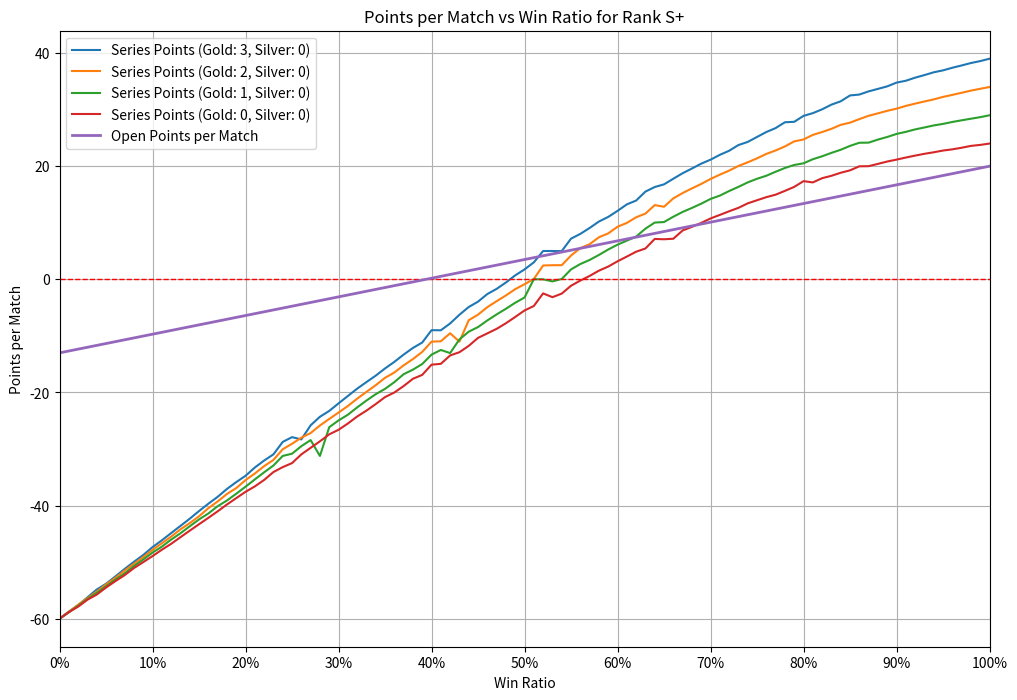

Write Python code to recreate this figure.
import random
import numpy as np

# Open
POINTS_PER_OPEN_WIN = {
    "C-": 20,
    "C": 20,
    "C+": 20,
    "B-": 20,
    "B": 20,
    "B+": 20,
    "A-": 20,
    "A": 20,
    "A+": 20,
    "S": 20,
    "S+": 20,
}
POINTS_PER_OPEN_LOSS = {
    "C-": -3,
    "C": -3,
    "C+": -3,
    "B-": -5,
    "B": -5,
    "B+": -5,
    "A-": -8,
    "A": -8,
    "A+": -8,
    "S": -10,
    "S+": -13,
}

# Series
ENTRY_FEE = {
    "C-": 0,
    "C": -20,
    "C+": -40,
    "B-": -55,
    "B": -70,
    "B+": -85,
    "A-": -110,
    "A": -120,
    "A+": -130,
    "S": -170,
    "S+": -180,
}
SERIES_WIN_POINTS = {
    "C-": 20,
    "C": 20,
    "C+": 20,
    "B-": 30, 
    "B": 30,
    "B+": 30,
    "A-": 40,
    "A": 40,
    "A+": 40,
    "S": 50,
    "S+": 50,
}


def calculate_series_win_points(rank: str, wins: int) -> int:
    points_per_win = SERIES_WIN_POINTS[rank]
    total_points = 0
    for i in range(wins):
        total_points += points_per_win + (i * 5)
    return total_points

def simulate_series(rank: str, win_ratio: float, gold_medals: int, silver_medals: int) -> tuple[int, int, int]:
    points = ENTRY_FEE[rank]
    
    # Calculate medal points
    assert gold_medals + silver_medals <= 3, "Total medals cannot exceed 3"
    medal_points = gold_medals * 5 + silver_medals * 1

    # Simulate until 5 wins or 3 losses
    wins = 0
    losses = 0
    while wins < 5 and losses < 3:
        if random.random() < win_ratio:
            # Win
            points += SERIES_WIN_POINTS[rank] + (wins * 5) + medal_points
            wins += 1
        else:
            # Loss
            losses += 1

    return (points, wins, losses) 

def simulate_multiple_series(rank: str, win_ratio: float, gold_medals: int, silver_medals: int, epsilon: float = 1e-5, min_matches: int=1000) -> tuple[float, float, float, int]:
    total_points = 0
    total_wins = 0
    total_losses = 0

    average = 1
    new_average = -1

    while abs(average - new_average) > epsilon or (total_wins + total_losses) < min_matches:
        average = new_average

        points, wins, losses = simulate_series(rank, win_ratio, gold_medals, silver_medals)
        total_points += points
        total_wins += wins
        total_losses += losses
        
        new_average = total_points / (total_wins + total_losses + 1e-9)

    average_points = total_points / (total_wins + total_losses)
    average_wins = total_wins / (total_wins + total_losses)
    average_losses = total_losses / (total_wins + total_losses)

    return (average_points, average_wins, average_losses, total_wins + total_losses)

rank = "S+"
win_ratio = 0.4
average_points, average_wins, average_losses, total_matches = simulate_multiple_series(
    rank,
    win_ratio,
    gold_medals=3,
    silver_medals=0,
)

print(f"Rank: {rank}, Win Ratio: {win_ratio:.2f}")
print()
print(f"### Series ###")
print(f"Average Points per match: {average_points:.2f}")
print()
print(f"### Open ###")
print(f"Average Points per match: {POINTS_PER_OPEN_WIN[rank] * win_ratio + POINTS_PER_OPEN_LOSS[rank] * (1 - win_ratio):.2f}")

win_ratios = [i / 100 for i in range(0, 101)]
# medal_combinations = [(3, 0), (2, 1), (1, 2), (0, 3)] + [(2, 0), (1, 1), (0, 2)] + [(1, 0), (0, 1)] + [(0, 0)]
medal_combinations = [(3, 0), (2, 0), (1, 0), (0, 0)]

open_points = [POINTS_PER_OPEN_WIN[rank] * wr + POINTS_PER_OPEN_LOSS[rank] * (1 - wr) for wr in win_ratios]


import matplotlib.pyplot as plt

# Make plots bigger
plt.rcParams["figure.figsize"] = (12, 8)


# Plot a heatmap for series points
for gold_medals, silver_medals in medal_combinations:
    average_points_list = []
    for wr in win_ratios:
        avg_points, _, _, _ = simulate_multiple_series(
            rank,
            wr,
            gold_medals,
            silver_medals,
            epsilon=1e-4,
        )
        average_points_list.append(avg_points)
        
    plt.plot(win_ratios, average_points_list, label=f"Series Points (Gold: {gold_medals}, Silver: {silver_medals})")

# Plot a horizontal red line at y=0
plt.axhline(0, color='red', linestyle='--', linewidth=1)

# Plot the points per match for open
plt.plot(win_ratios, open_points, label="Open Points per Match", linewidth=2)

# Labels and stuff
# plt.ylim(min(open_points), max(open_points))
plt.xlim(0, 1)
plt.xlabel("Win Ratio")
plt.xticks([i / 10 for i in range(0, 11)], [f"{i*10}%" for i in range(0, 11)])
plt.ylabel("Points per Match")
plt.title(f"Points per Match vs Win Ratio for Rank {rank}")
plt.legend()
plt.grid()
plt.show()